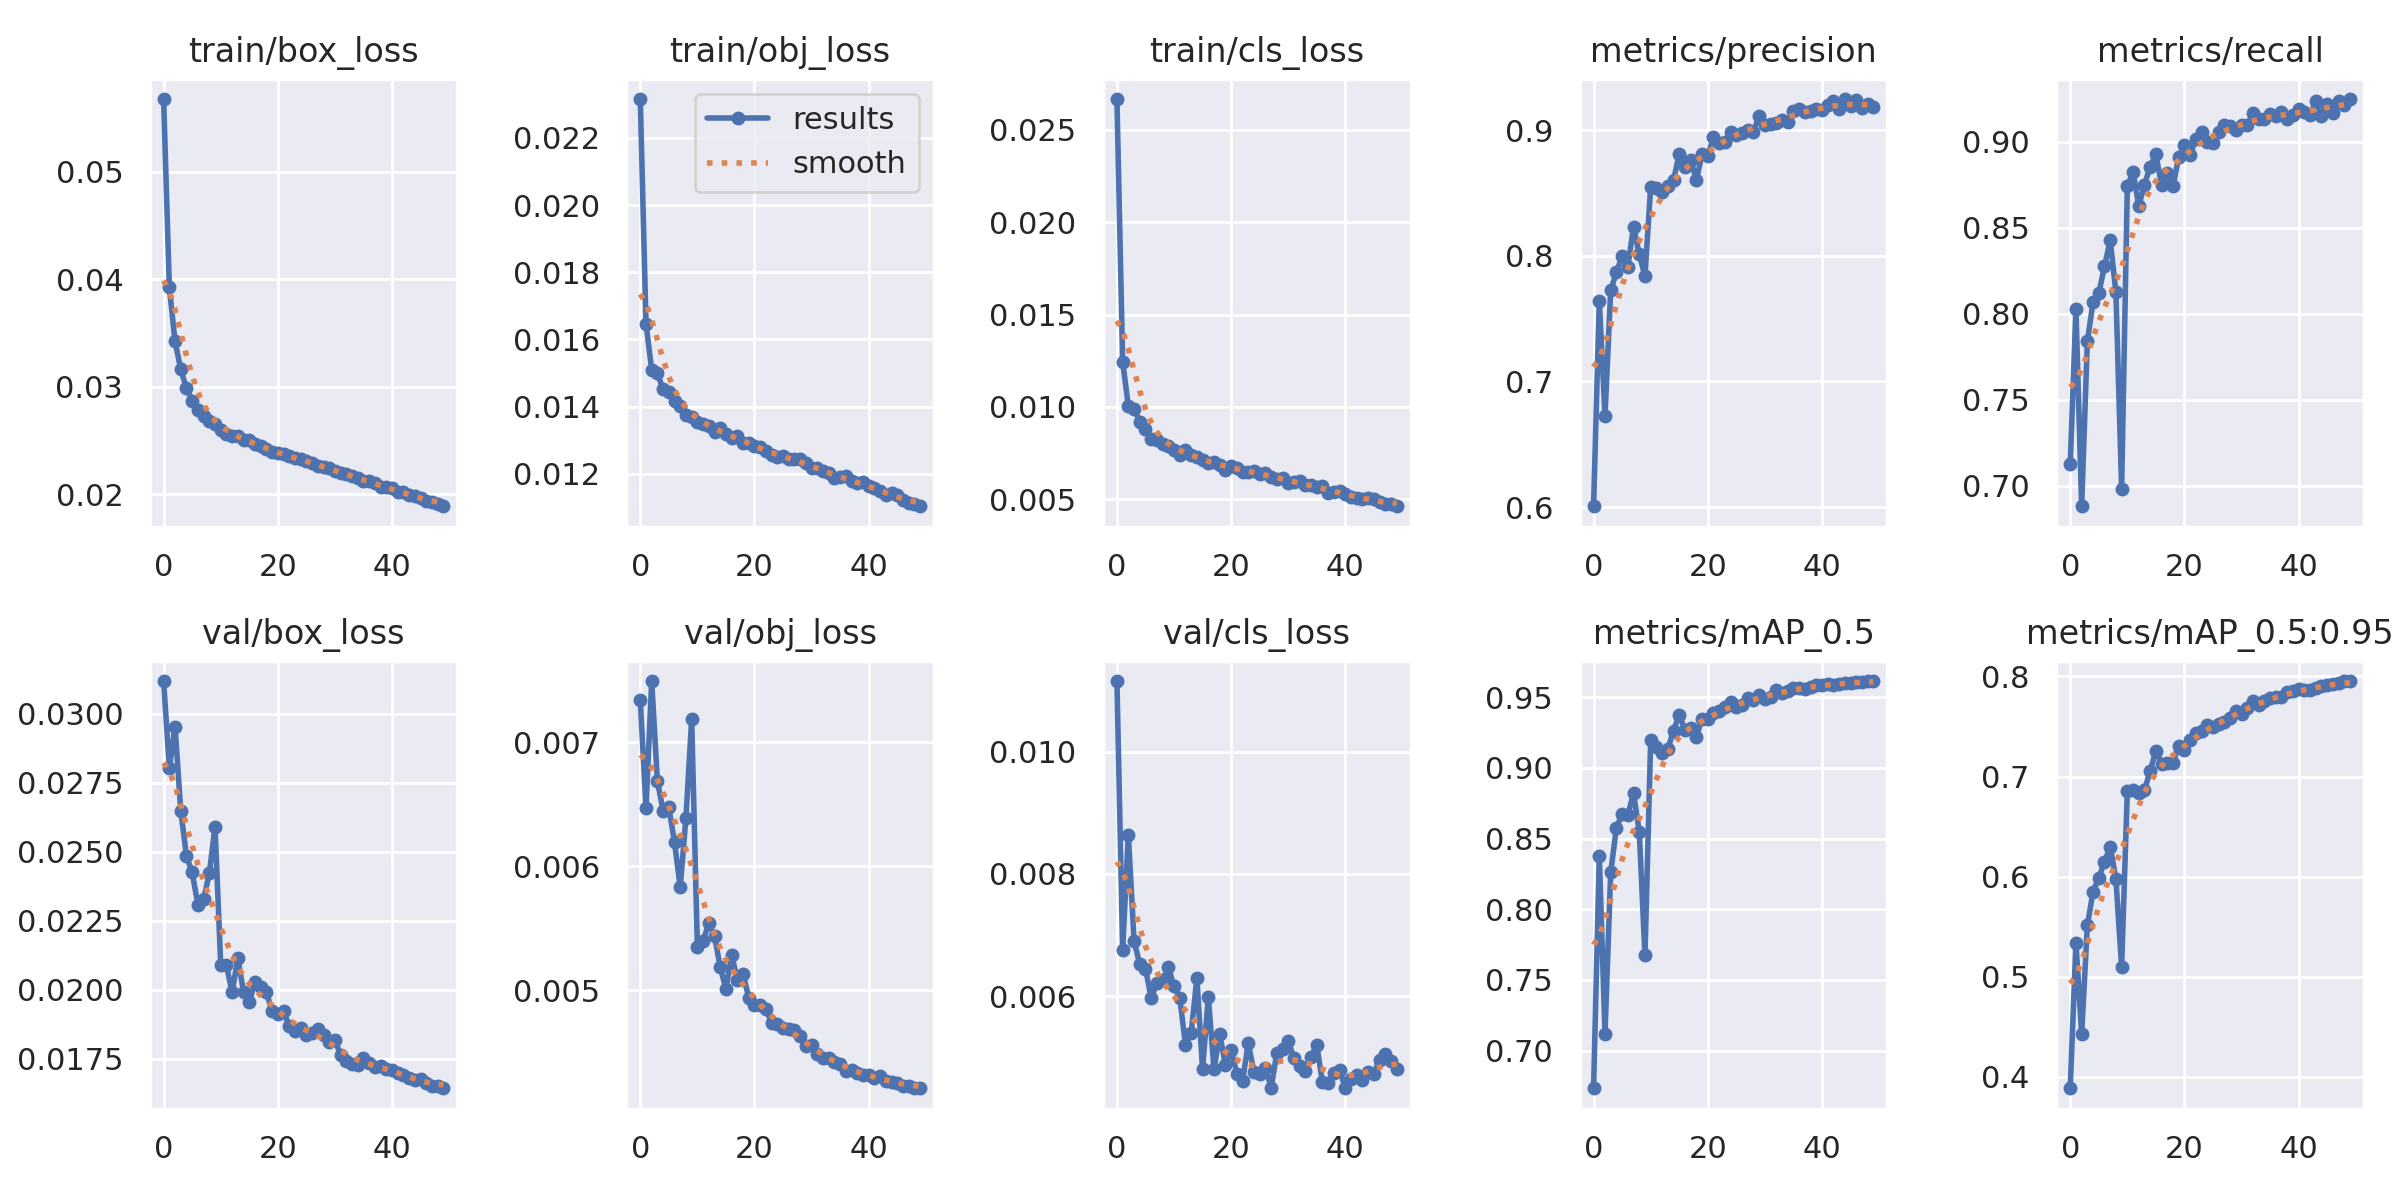

Values plotted in this chart, from the file beside it:
epoch, train/box_loss, train/obj_loss, train/cls_loss, metrics/precision, metrics/recall, metrics/mAP_0.5, metrics/mAP_0.5:0.95, val/box_loss, val/obj_loss, val/cls_loss, x/lr0, x/lr1, x/lr2
0, 0.05679, 0.02316, 0.02666, 0.6006, 0.7127, 0.6733, 0.3887, 0.03118, 0.007339, 0.01115, 0.07014, 0.003317, 0.003317
1, 0.03925, 0.01647, 0.01245, 0.764, 0.8028, 0.838, 0.5342, 0.02803, 0.006469, 0.006755, 0.04001, 0.006519, 0.006519
2, 0.03421, 0.01509, 0.01005, 0.6727, 0.6882, 0.712, 0.4427, 0.02953, 0.007493, 0.008643, 0.009748, 0.009589, 0.009589
3, 0.03161, 0.01499, 0.009905, 0.7726, 0.784, 0.8262, 0.5515, 0.02648, 0.006686, 0.006911, 0.009406, 0.009406, 0.009406
4, 0.02984, 0.01451, 0.009191, 0.7867, 0.8068, 0.8577, 0.585, 0.02484, 0.006447, 0.006522, 0.009406, 0.009406, 0.009406
5, 0.02869, 0.01442, 0.008817, 0.7996, 0.8119, 0.8673, 0.5988, 0.02425, 0.006475, 0.006452, 0.009208, 0.009208, 0.009208
6, 0.02786, 0.01416, 0.008278, 0.7912, 0.8275, 0.8666, 0.6148, 0.02308, 0.006192, 0.005969, 0.00901, 0.00901, 0.00901
7, 0.02724, 0.01401, 0.008218, 0.823, 0.8427, 0.8823, 0.63, 0.02327, 0.005831, 0.006221, 0.008812, 0.008812, 0.008812
8, 0.02684, 0.01376, 0.008004, 0.8011, 0.8124, 0.8549, 0.5975, 0.02421, 0.006393, 0.006272, 0.008614, 0.008614, 0.008614
9, 0.02654, 0.01369, 0.007895, 0.7837, 0.6984, 0.7673, 0.5102, 0.02591, 0.007186, 0.006476, 0.008416, 0.008416, 0.008416
10, 0.02601, 0.01355, 0.007657, 0.855, 0.8741, 0.9198, 0.6854, 0.02091, 0.00535, 0.006162, 0.008218, 0.008218, 0.008218
11, 0.02562, 0.01348, 0.007423, 0.854, 0.8824, 0.9152, 0.6863, 0.02089, 0.005397, 0.005978, 0.00802, 0.00802, 0.00802
12, 0.02545, 0.01341, 0.007679, 0.8504, 0.8626, 0.9106, 0.6836, 0.01991, 0.005541, 0.005208, 0.007822, 0.007822, 0.007822
13, 0.0254, 0.01324, 0.007408, 0.8553, 0.875, 0.9133, 0.6869, 0.02115, 0.005439, 0.005397, 0.007624, 0.007624, 0.007624
14, 0.02502, 0.01336, 0.0073, 0.86, 0.8854, 0.9264, 0.7051, 0.01991, 0.005189, 0.006298, 0.007426, 0.007426, 0.007426
15, 0.02499, 0.01319, 0.007128, 0.8809, 0.8925, 0.9376, 0.7259, 0.01956, 0.005012, 0.004805, 0.007228, 0.007228, 0.007228
16, 0.02463, 0.01307, 0.006962, 0.8705, 0.8747, 0.927, 0.7128, 0.02027, 0.005289, 0.005993, 0.00703, 0.00703, 0.00703
17, 0.02445, 0.01312, 0.007003, 0.8764, 0.8819, 0.9283, 0.7139, 0.02009, 0.005084, 0.004808, 0.006832, 0.006832, 0.006832
18, 0.02423, 0.01292, 0.006856, 0.8602, 0.8739, 0.922, 0.7133, 0.01991, 0.005134, 0.005391, 0.006634, 0.006634, 0.006634
19, 0.0239, 0.01291, 0.00659, 0.8809, 0.8912, 0.935, 0.7308, 0.01923, 0.004941, 0.004876, 0.006436, 0.006436, 0.006436
20, 0.0238, 0.01283, 0.006827, 0.8794, 0.8979, 0.9347, 0.7264, 0.01911, 0.004882, 0.005116, 0.006238, 0.006238, 0.006238
21, 0.02369, 0.0128, 0.006703, 0.8946, 0.8922, 0.9392, 0.7369, 0.01922, 0.004883, 0.004739, 0.00604, 0.00604, 0.00604
22, 0.0235, 0.01266, 0.006496, 0.8899, 0.9014, 0.9406, 0.7436, 0.01868, 0.004849, 0.004616, 0.005842, 0.005842, 0.005842
23, 0.02338, 0.01257, 0.006496, 0.8903, 0.9057, 0.9428, 0.7456, 0.01851, 0.004741, 0.005235, 0.005644, 0.005644, 0.005644
24, 0.02322, 0.01249, 0.006541, 0.8981, 0.8997, 0.9466, 0.7512, 0.01863, 0.004729, 0.004766, 0.005446, 0.005446, 0.005446
25, 0.02305, 0.01253, 0.006359, 0.8963, 0.8994, 0.9432, 0.7492, 0.01838, 0.004697, 0.004737, 0.005248, 0.005248, 0.005248
26, 0.02292, 0.01245, 0.006433, 0.8979, 0.9056, 0.9443, 0.7527, 0.01844, 0.004692, 0.004834, 0.00505, 0.00505, 0.00505
27, 0.02263, 0.01245, 0.006193, 0.9001, 0.9093, 0.9491, 0.7546, 0.01859, 0.004678, 0.004508, 0.004852, 0.004852, 0.004852
28, 0.02255, 0.01242, 0.006125, 0.8985, 0.9093, 0.948, 0.7582, 0.01838, 0.004636, 0.005068, 0.004654, 0.004654, 0.004654
29, 0.02242, 0.0123, 0.006157, 0.9114, 0.9068, 0.9519, 0.7657, 0.0181, 0.00455, 0.005132, 0.004456, 0.004456, 0.004456
30, 0.02217, 0.01217, 0.005884, 0.9038, 0.9095, 0.9488, 0.7623, 0.0182, 0.004557, 0.005269, 0.004258, 0.004258, 0.004258
31, 0.02199, 0.01217, 0.005967, 0.9049, 0.9093, 0.9504, 0.7685, 0.01762, 0.004489, 0.00499, 0.00406, 0.00406, 0.00406
32, 0.02186, 0.01209, 0.005973, 0.9055, 0.9165, 0.9552, 0.7751, 0.01743, 0.004456, 0.004867, 0.003862, 0.003862, 0.003862
33, 0.02167, 0.01203, 0.005791, 0.9083, 0.9131, 0.9527, 0.7716, 0.01732, 0.004458, 0.004778, 0.003664, 0.003664, 0.003664
34, 0.02152, 0.01188, 0.005764, 0.9061, 0.9131, 0.9543, 0.7749, 0.0173, 0.004426, 0.005015, 0.003466, 0.003466, 0.003466
35, 0.02121, 0.01189, 0.005696, 0.9155, 0.9157, 0.9563, 0.7787, 0.01752, 0.004404, 0.005201, 0.003268, 0.003268, 0.003268
36, 0.02119, 0.01192, 0.005749, 0.9168, 0.9146, 0.9564, 0.7794, 0.01735, 0.004353, 0.004592, 0.00307, 0.00307, 0.00307
37, 0.02099, 0.01177, 0.005336, 0.9141, 0.9173, 0.9556, 0.7792, 0.01722, 0.004362, 0.004584, 0.002872, 0.002872, 0.002872
38, 0.02069, 0.01171, 0.005376, 0.9152, 0.9133, 0.9573, 0.784, 0.01723, 0.004335, 0.004753, 0.002674, 0.002674, 0.002674
39, 0.02062, 0.01176, 0.005451, 0.9164, 0.9153, 0.9589, 0.7851, 0.01715, 0.004315, 0.004801, 0.002476, 0.002476, 0.002476
40, 0.02053, 0.01163, 0.005302, 0.9155, 0.9188, 0.9588, 0.787, 0.01709, 0.004317, 0.004498, 0.002278, 0.002278, 0.002278
41, 0.02023, 0.01156, 0.005127, 0.9197, 0.917, 0.9597, 0.7869, 0.01701, 0.004293, 0.004656, 0.00208, 0.00208, 0.00208
42, 0.0202, 0.0115, 0.00508, 0.923, 0.9153, 0.9587, 0.786, 0.01691, 0.00431, 0.004716, 0.001882, 0.001882, 0.001882
43, 0.01988, 0.01135, 0.005008, 0.917, 0.9233, 0.9591, 0.7881, 0.0168, 0.004272, 0.00464, 0.001684, 0.001684, 0.001684
44, 0.01978, 0.01141, 0.005096, 0.9246, 0.915, 0.9599, 0.7901, 0.01674, 0.004263, 0.004768, 0.001486, 0.001486, 0.001486
45, 0.01961, 0.01136, 0.005014, 0.9192, 0.9217, 0.96, 0.7914, 0.01676, 0.004255, 0.004738, 0.001288, 0.001288, 0.001288
46, 0.01938, 0.0112, 0.004858, 0.924, 0.9169, 0.9608, 0.7926, 0.01663, 0.004232, 0.004964, 0.00109, 0.00109, 0.00109
47, 0.01929, 0.01114, 0.00476, 0.9175, 0.9235, 0.9607, 0.793, 0.01654, 0.004234, 0.005056, 0.000892, 0.000892, 0.000892
48, 0.01903, 0.01108, 0.004734, 0.9208, 0.9213, 0.9615, 0.7953, 0.01651, 0.004217, 0.00494, 0.000694, 0.000694, 0.000694
49, 0.01886, 0.01103, 0.004629, 0.9184, 0.9247, 0.9613, 0.7954, 0.01644, 0.004212, 0.004816, 0.000496, 0.000496, 0.000496
